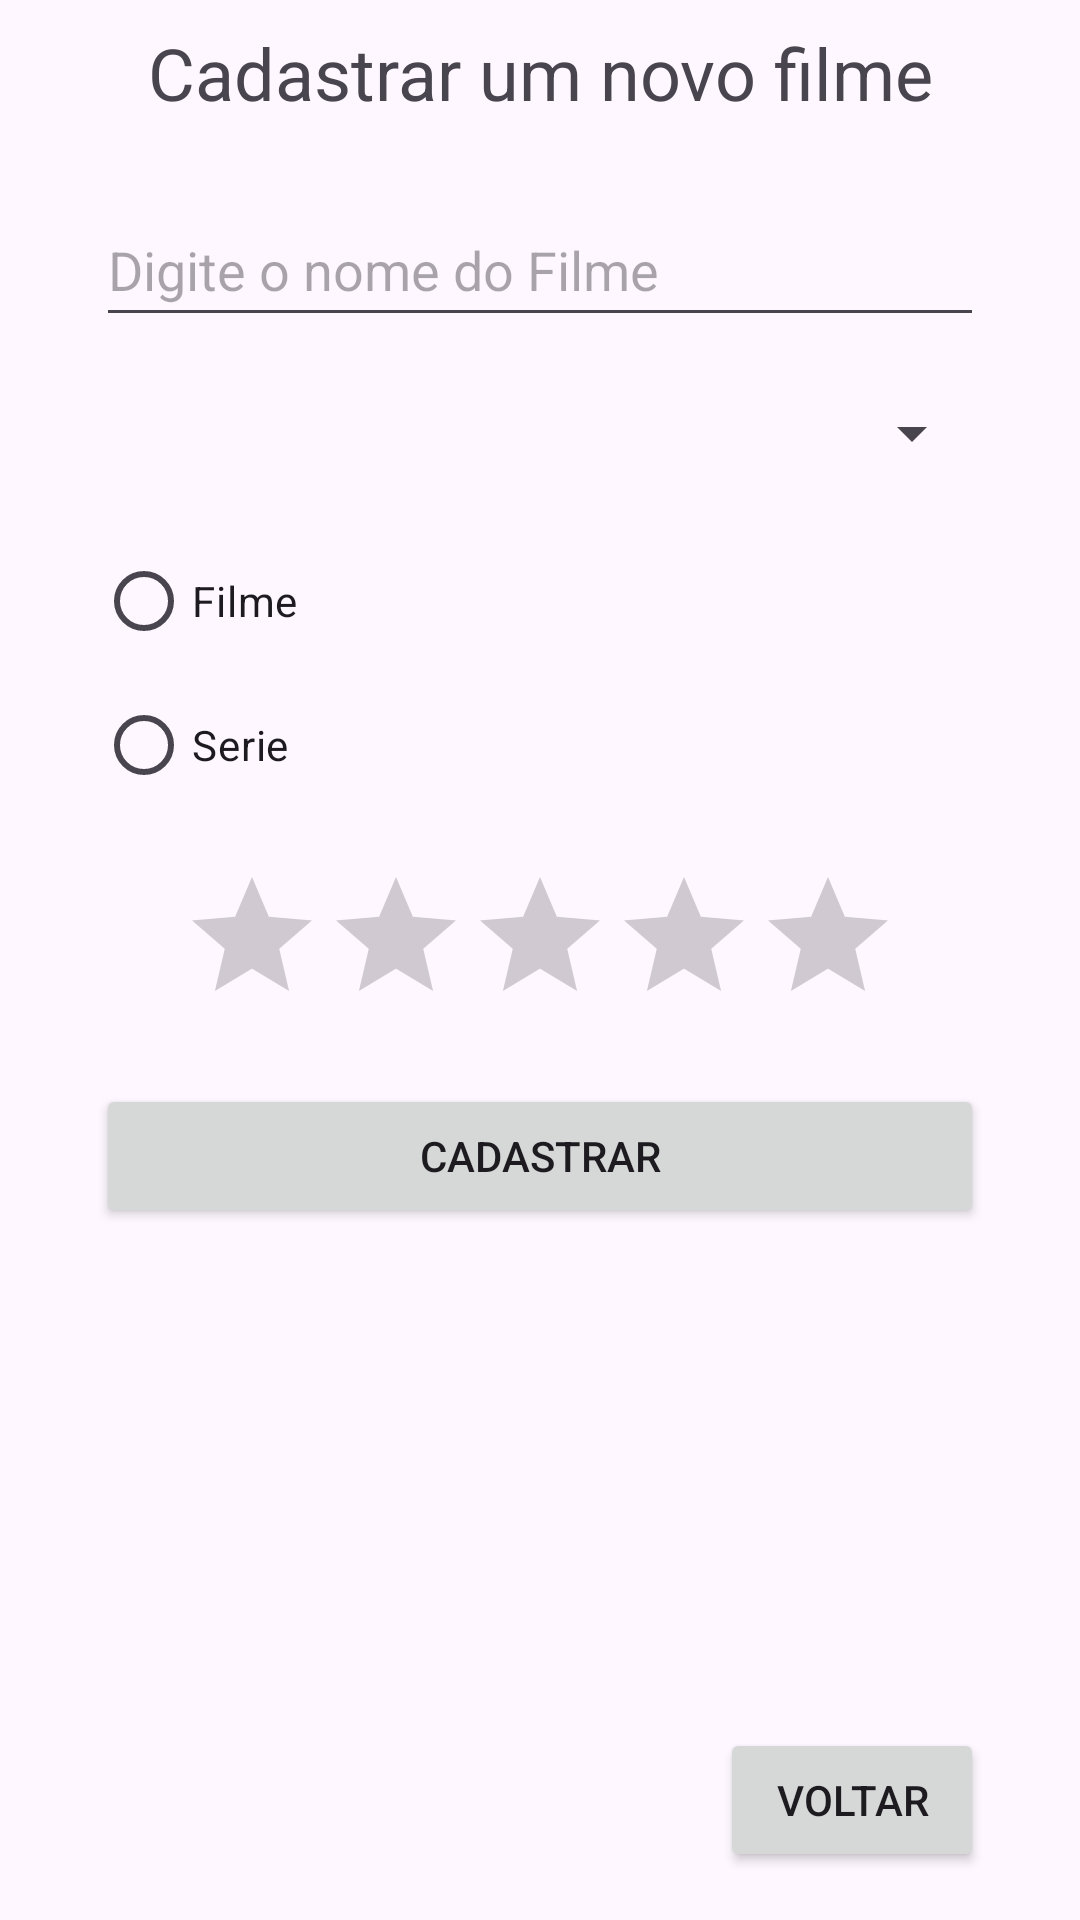

Reconstruct the res/layout file that produces this screen, plus the resources it refers to.
<!-- AndroidManifest.xml: application theme Theme.FilmeSerieConsulta -->
<!-- res/layout/activity_cadastrar.xml -->
<?xml version="1.0" encoding="utf-8"?>
<androidx.constraintlayout.widget.ConstraintLayout xmlns:android="http://schemas.android.com/apk/res/android"
    xmlns:app="http://schemas.android.com/apk/res-auto"
    xmlns:tools="http://schemas.android.com/tools"
    android:layout_width="match_parent"
    android:layout_height="match_parent"
    tools:context=".CadastrarActivity">

    <TextView
        android:id="@+id/textView"
        android:layout_width="match_parent"
        android:layout_height="wrap_content"
        android:layout_marginStart="32dp"
        android:layout_marginTop="8dp"
        android:layout_marginEnd="32dp"
        android:gravity="center"
        android:text="Cadastrar um novo filme"
        android:textSize="24sp"
        app:layout_constraintEnd_toEndOf="parent"
        app:layout_constraintStart_toStartOf="parent"
        app:layout_constraintTop_toTopOf="parent"
    />

    <EditText
        android:id="@+id/editTextNomeFilme"
        android:layout_width="match_parent"
        android:layout_height="48dp"
        android:layout_marginStart="32dp"
        android:layout_marginTop="24dp"
        android:layout_marginEnd="32dp"
        android:hint="Digite o nome do Filme"
        app:layout_constraintEnd_toEndOf="parent"
        app:layout_constraintStart_toStartOf="parent"
        app:layout_constraintTop_toBottomOf="@+id/textView" />

    <Spinner
        android:id="@+id/spinnerGeneroFilme"
        android:layout_width="match_parent"
        android:layout_height="48dp"
        android:layout_marginStart="32dp"
        android:layout_marginTop="8dp"
        android:layout_marginEnd="32dp"
        app:layout_constraintEnd_toEndOf="parent"
        app:layout_constraintStart_toStartOf="parent"
        app:layout_constraintTop_toBottomOf="@+id/editTextNomeFilme"
    />

    <RadioGroup
        android:id="@+id/radioGroup"
        android:layout_width="wrap_content"
        android:layout_height="wrap_content"
        android:layout_marginStart="32dp"
        android:layout_marginTop="8dp"
        android:orientation="vertical"
        app:layout_constraintStart_toStartOf="parent"
        app:layout_constraintTop_toBottomOf="@+id/spinnerGeneroFilme">

        <RadioButton
            android:id="@+id/radioButtonFilme"
            android:layout_width="wrap_content"
            android:layout_height="wrap_content"
            android:text="Filme" />

        <RadioButton
            android:id="@+id/radioButtonSerie"
            android:layout_width="match_parent"
            android:layout_height="wrap_content"
            android:text="Serie" />
    </RadioGroup>

    <RatingBar
        android:id="@+id/ratingBarNota"
        android:layout_width="wrap_content"
        android:layout_height="wrap_content"
        android:layout_marginTop="16dp"
        app:layout_constraintEnd_toEndOf="parent"
        app:layout_constraintStart_toStartOf="parent"
        app:layout_constraintTop_toBottomOf="@+id/radioGroup" />

    <Button
        android:id="@+id/buttonCadastrar"
        android:layout_width="0dp"
        android:layout_height="wrap_content"
        android:layout_marginStart="32dp"
        android:layout_marginTop="16dp"
        android:layout_marginEnd="32dp"
        android:text="Cadastrar"
        app:layout_constraintEnd_toEndOf="parent"
        app:layout_constraintStart_toStartOf="parent"
        app:layout_constraintTop_toBottomOf="@+id/ratingBarNota" />

    <Button
        android:id="@+id/buttonVoltarCadastrar"
        android:layout_width="wrap_content"
        android:layout_height="wrap_content"
        android:layout_marginStart="32dp"
        android:layout_marginEnd="32dp"
        android:layout_marginBottom="16dp"
        android:text="Voltar"
        app:layout_constraintBottom_toBottomOf="parent"
        app:layout_constraintEnd_toEndOf="parent"
        app:layout_constraintHorizontal_bias="1.0"
        app:layout_constraintStart_toStartOf="parent"
    />

</androidx.constraintlayout.widget.ConstraintLayout>
<!-- resources referenced by this layout -->
<resources>
  <style name="Theme.FilmeSerieConsulta" parent="Base.Theme.FilmeSerieConsulta" />
  <style name="Base.Theme.FilmeSerieConsulta" parent="Theme.Material3.DayNight.NoActionBar">
          
          
      </style>
</resources>
